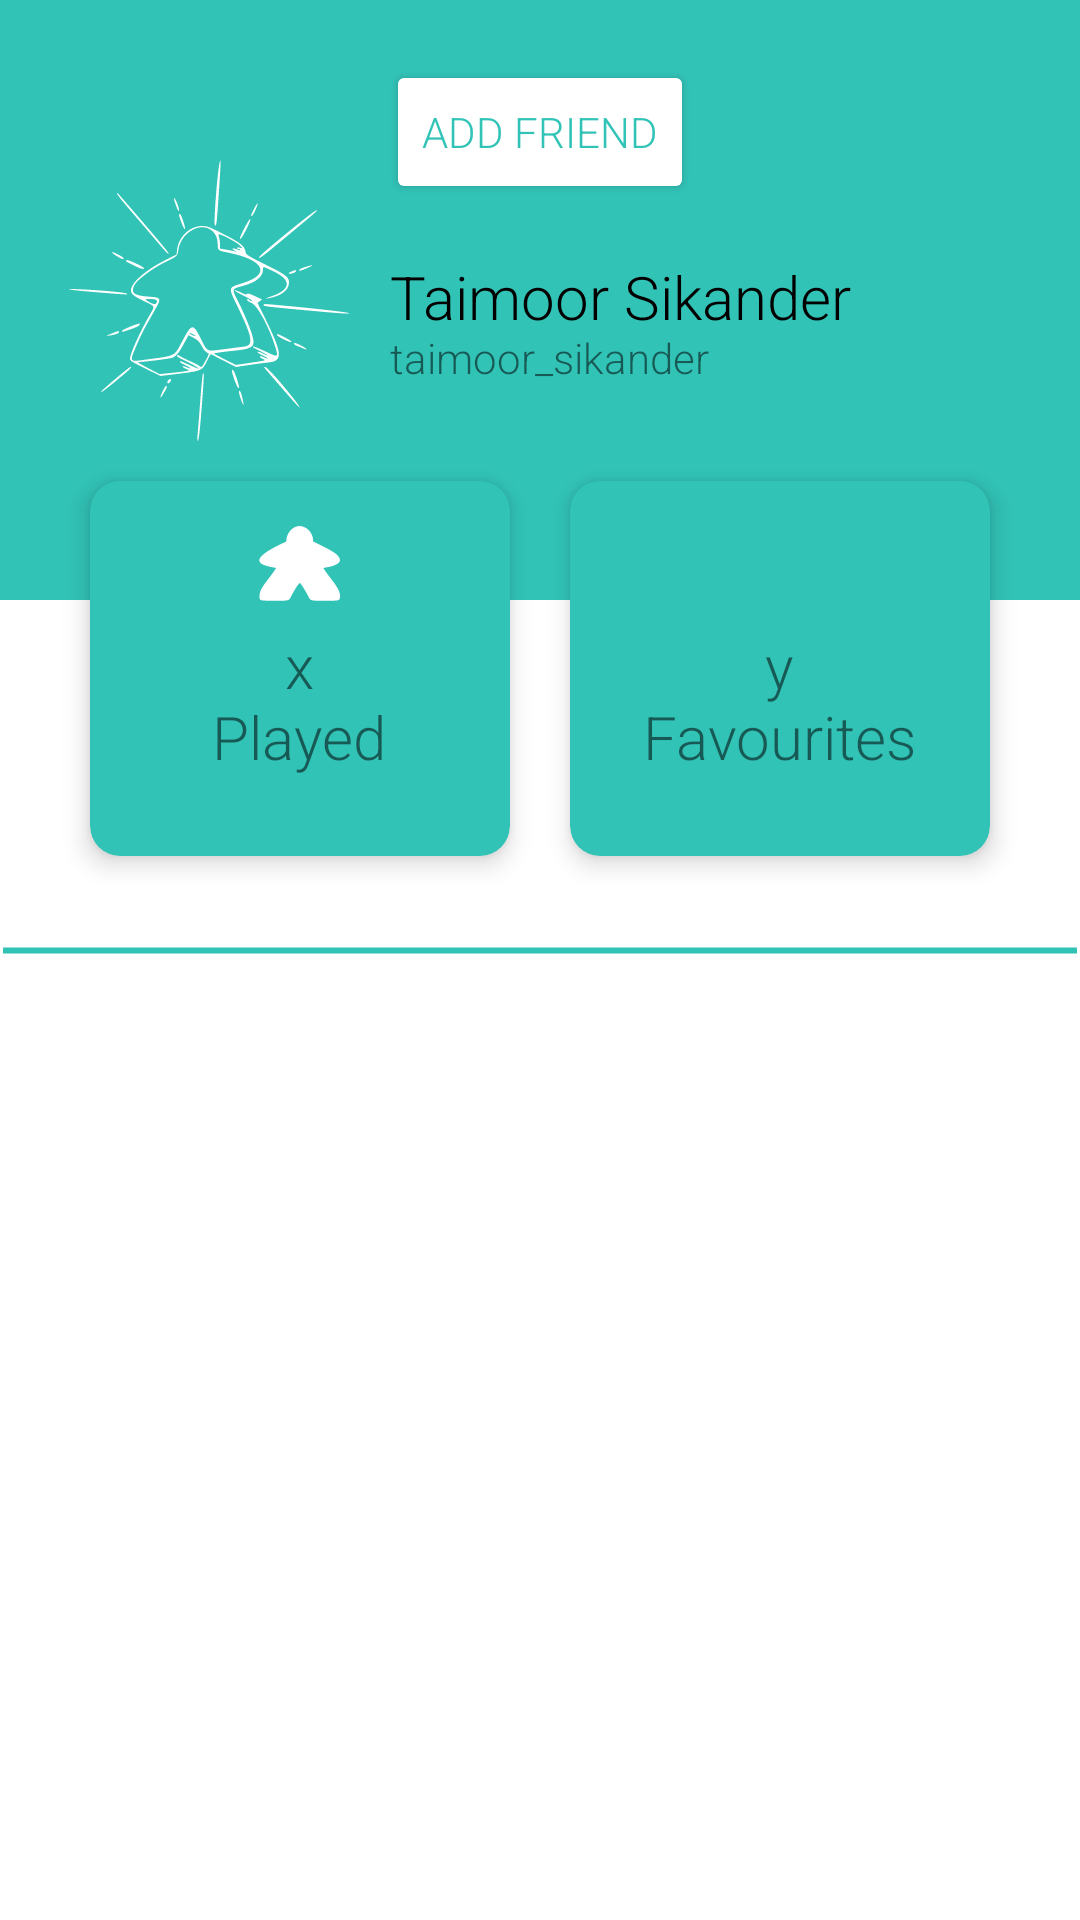

Produce the Android XML layout that renders to this screen, including the resource entries it uses.
<!-- AndroidManifest.xml: application theme Theme.Meeple -->
<!-- res/layout/fragment_profile.xml -->
<?xml version="1.0" encoding="utf-8"?>
<LinearLayout xmlns:android="http://schemas.android.com/apk/res/android"
    xmlns:tools="http://schemas.android.com/tools"
    android:layout_width="match_parent"
    android:layout_height="match_parent"
    xmlns:app="http://schemas.android.com/apk/res-auto"
    tools:context=".ui.profilo.ProfiloFragment"
    android:orientation="vertical">

    <ScrollView
        android:layout_width="match_parent"
        android:layout_height="match_parent">

        <LinearLayout
            android:layout_width="match_parent"
            android:layout_height="wrap_content"
            android:orientation="vertical" >

            <RelativeLayout
                android:id="@+id/relative_layout"
                android:layout_width="match_parent"
                android:layout_height="200dp"
                android:background="?colorPrimary"
                android:padding="20dp">

                <ImageView
                    android:id="@+id/profile_image"
                    android:layout_width="100dp"
                    android:layout_height="100dp"
                    android:layout_centerVertical="true"
                    android:background="?colorOnPrimary"
                    android:src="@drawable/sparkling_meeple_profile" />

                <TextView
                    android:id="@+id/username_field"
                    android:layout_width="wrap_content"
                    android:layout_height="wrap_content"
                    android:layout_centerVertical="true"
                    android:layout_marginLeft="10dp"
                    android:layout_toRightOf="@+id/profile_image"
                    android:includeFontPadding="false"
                    android:text="Taimoor Sikander"
                    android:textColor="?colorOnSecondary"
                    android:textSize="20sp" />

                <TextView
                    android:id="@+id/email_field"
                    android:layout_width="wrap_content"
                    android:layout_height="wrap_content"
                    android:layout_below="@id/username_field"
                    android:layout_marginLeft="10dp"
                    android:layout_toRightOf="@+id/profile_image"
                    android:includeFontPadding="false"
                    android:text="taimoor_sikander"
                    android:textSize="14sp" />

                <Button
                    android:id="@+id/button_addFriend"
                    android:layout_width="wrap_content"
                    android:layout_height="wrap_content"
                    android:layout_centerHorizontal="true"
                    android:backgroundTint="?colorOnPrimary"
                    android:text="@string/aggiungi_amico"
                    android:textColor="?colorPrimary" />

            </RelativeLayout>

            <LinearLayout
                android:layout_width="match_parent"
                android:layout_height="wrap_content"
                android:layout_marginTop="-70dp"
                android:padding="20dp">

                <com.google.android.material.card.MaterialCardView
                    android:layout_width="0dp"
                    android:layout_height="125dp"
                    android:layout_margin="10dp"
                    android:layout_weight="1"
                    app:cardBackgroundColor="?colorPrimary"
                    app:cardCornerRadius="10dp"
                    app:cardElevation="5dp">

                    <RelativeLayout
                        android:layout_width="match_parent"
                        android:layout_height="match_parent"
                        android:padding="5dp">

                        <ImageView
                            android:layout_width="30dp"
                            android:layout_height="30dp"
                            android:layout_centerHorizontal="true"
                            android:layout_marginTop="8dp"
                            android:src="@drawable/meeple" />

                        <TextView
                            android:id="@+id/played_games"
                            android:layout_width="wrap_content"
                            android:layout_height="wrap_content"
                            android:layout_centerInParent="true"
                            android:includeFontPadding="false"
                            android:text="x"
                            android:textSize="20sp" />

                        <TextView
                            android:id="@+id/text_played"
                            android:layout_width="wrap_content"
                            android:layout_height="wrap_content"
                            android:layout_below="@id/played_games"
                            android:layout_centerHorizontal="true"
                            android:includeFontPadding="false"
                            android:text="@string/giocati"
                            android:textSize="20sp" />

                    </RelativeLayout>

                </com.google.android.material.card.MaterialCardView>

                <com.google.android.material.card.MaterialCardView
                    android:layout_width="0dp"
                    android:layout_height="125dp"
                    android:layout_margin="10dp"
                    android:layout_weight="1"
                    app:cardBackgroundColor="?colorPrimary"
                    app:cardCornerRadius="10dp"
                    app:cardElevation="5dp">

                    <RelativeLayout
                        android:layout_width="match_parent"
                        android:layout_height="match_parent"
                        android:padding="5dp">

                        <ImageView
                            android:layout_width="30dp"
                            android:layout_height="30dp"
                            android:layout_centerHorizontal="true"
                            android:layout_marginTop="8dp"
                            android:src="@drawable/ic_baseline_favorite_24"
                            app:tint="?colorOnPrimary" />

                        <TextView
                            android:id="@+id/favourite_games"
                            android:layout_width="wrap_content"
                            android:layout_height="wrap_content"
                            android:layout_centerInParent="true"
                            android:includeFontPadding="false"
                            android:text="y"
                            android:textSize="20sp" />

                        <TextView
                            android:id="@+id/text_favourites"
                            android:layout_width="wrap_content"
                            android:layout_height="wrap_content"
                            android:layout_below="@id/favourite_games"
                            android:layout_centerHorizontal="true"
                            android:includeFontPadding="false"
                            android:text="@string/preferiti"
                            android:textSize="20sp" />

                    </RelativeLayout>

                </com.google.android.material.card.MaterialCardView>

            </LinearLayout>

            <ImageView
                android:id="@+id/profile_border"
                android:layout_width="match_parent"
                android:layout_height="3dp"
                android:src="@drawable/border" />

            <androidx.recyclerview.widget.RecyclerView
                android:id="@+id/search_recyclerview"
                android:layout_width="match_parent"
                android:layout_height="match_parent"/>

        </LinearLayout>
    </ScrollView>

</LinearLayout>
<!-- resources referenced by this layout -->
<resources>
  <!-- drawable border (drawable) -->
  <?xml version="1.0" encoding="utf-8"?>
  <shape xmlns:android="http://schemas.android.com/apk/res/android"
      android:shape="line"
      android:innerRadius="50dp">
      <stroke
          android:width="2dip"
          android:color="@color/wonderful_green_300" />
  </shape>
  <!-- drawable meeple (drawable) -->
  <?xml version="1.0" encoding="utf-8"?>
  <vector xmlns:android="http://schemas.android.com/apk/res/android"
      android:width="400dp"
      android:height="400dp"
      android:viewportWidth="400"
      android:viewportHeight="400">
  
      <path
          android:fillColor="#ffffff"
          android:fillType="evenOdd"
          android:strokeWidth="1"
          android:pathData="M187.879 27.913 C 162.081 33.276,139.394 62.752,139.394 90.906 L 139.394 95.364 113.636 107.750 C -0.724 162.742,-11.097 195.358,80.909 210.659 C 87.742 211.795,93.333 213.163,93.333 213.699 C 93.333 215.911,78.789 236.486,60.305 260.421 C 27.772 302.550,20.434 316.817,20.201 338.399 C 19.978 359.017,18.724 358.634,86.667 358.713 C 154.986 358.792,149.602 360.481,163.108 334.724 C 174.468 313.060,187.516 291.831,193.597 285.122 L 198.788 279.394 204.117 285.278 C 209.996 291.771,223.671 314.129,235.093 335.926 C 247.841 360.253,242.974 358.774,310.303 358.774 C 374.481 358.774,374.722 358.728,377.139 345.801 C 381.084 324.708,371.228 304.040,334.967 257.369 C 318.828 236.595,304.240 215.860,304.244 213.700 C 304.246 213.165,309.836 211.807,316.669 210.681 C 354.200 204.499,377.762 192.175,377.465 178.882 C 377.038 159.766,357.489 144.192,295.463 113.557 L 258.199 95.152 258.190 90.800 C 258.115 52.737,222.349 20.748,187.879 27.913" />
  </vector>
  <!-- drawable sparkling_meeple_profile: vector/xml drawable (drawable, 10197 chars, omitted) -->
  <string name="aggiungi_amico">Add friend</string>
  <string name="giocati">Played</string>
  <string name="preferiti">Favourites</string>
  <style name="Theme.Meeple" parent="Theme.MaterialComponents.DayNight.NoActionBar">
          
          <item name="colorPrimary">@color/wonderful_green_300</item>
          <item name="colorPrimaryVariant">@color/wonderful_green_600</item>
          <item name="colorOnPrimary">@color/white</item>
          
          <item name="colorSecondary">@color/wonderful_green_300</item>
          <item name="colorSecondaryVariant">@color/wonderful_green_600</item>
          <item name="colorOnSecondary">@color/black</item>
          
          <item name="android:statusBarColor" tools:targetApi="l">?attr/colorPrimaryVariant</item>
          
          <item name="android:fontFamily"> sans-serif-light </item>
  
      </style>
  <color name="wonderful_green_300">#32C3B7</color>
  <color name="wonderful_green_600">#018977</color>
  <color name="white">#FFFFFFFF</color>
  <color name="black">#FF000000</color>
</resources>
